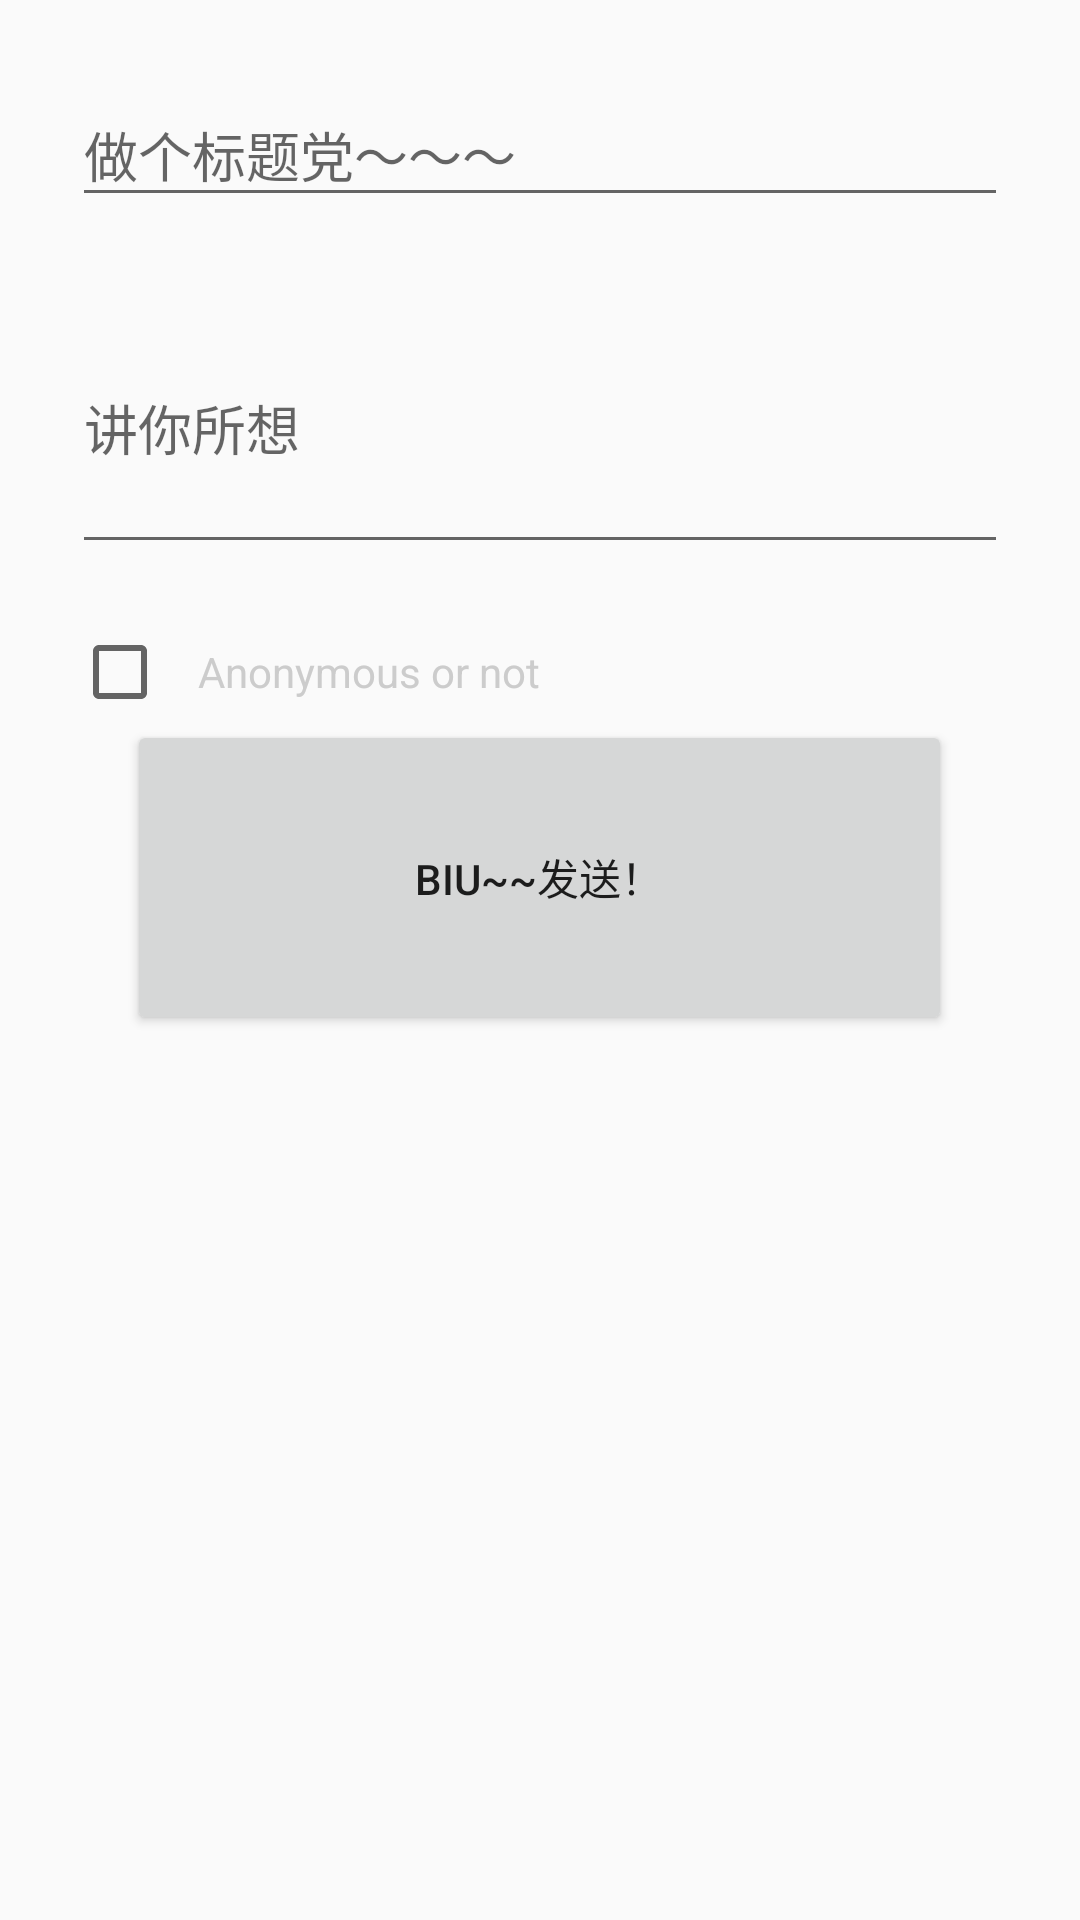

Reconstruct the res/layout file that produces this screen, plus the resources it refers to.
<!-- AndroidManifest.xml: application theme AppTheme -->
<!-- res/layout/fragment_new_post.xml -->
<?xml version="1.0" encoding="utf-8"?>
<RelativeLayout xmlns:android="http://schemas.android.com/apk/res/android"
    xmlns:tools="http://schemas.android.com/tools"
    android:layout_width="match_parent"
    android:layout_height="match_parent"
    tools:context=".NewPostFragment">

    <android.support.design.widget.TextInputLayout
        android:layout_width="match_parent"
        android:layout_height="55dp"
        android:layout_alignParentStart="true"
        android:layout_alignParentTop="true"
        android:paddingLeft="24dp"
        android:paddingRight="24dp"
        android:layout_marginTop="20dp">

        <EditText
            android:id="@+id/send_title"
            android:layout_width="match_parent"
            android:layout_height="wrap_content"
            android:hint="@string/sendtitle"/>
    </android.support.design.widget.TextInputLayout>

    <android.support.design.widget.TextInputLayout
        android:layout_width="match_parent"
        android:layout_height="107dp"
        android:layout_alignParentStart="true"
        android:layout_alignParentTop="true"
        android:layout_marginTop="86dp"
        android:paddingLeft="24dp"
        android:paddingRight="24dp">

        <EditText
            android:id="@+id/send_message"
            android:layout_width="match_parent"
            android:layout_height="91dp"
            android:hint="@string/sendmessage" />
    </android.support.design.widget.TextInputLayout>

    <CheckBox
        android:id="@+id/checkanonymous"
        android:layout_width="wrap_content"
        android:layout_height="wrap_content"
        android:layout_alignParentStart="true"
        android:layout_alignParentTop="true"
        android:layout_marginStart="24dp"
        android:layout_marginTop="208dp"
        android:paddingLeft="10dp"
        android:paddingRight="24dp"
        android:text="@string/Anonymous"
        android:checked="false"
        android:textColor="@color/iron"/>

    <Button
        android:id="@+id/send_btn_in_postfragment"
        android:layout_width="275dp"
        android:layout_height="wrap_content"
        android:layout_alignParentBottom="true"
        android:layout_centerHorizontal="true"
        android:layout_marginBottom="295dp"
        android:text="@string/send_btn_in_postfgm"
        android:layout_below="@id/checkanonymous"/>

</RelativeLayout>
<!-- resources referenced by this layout -->
<resources>
  <color name="iron">#cccccc</color>
  <string name="Anonymous">Anonymous or not</string>
  <string name="send_btn_in_postfgm">Biu~~发送！</string>
  <string name="sendmessage">讲你所想</string>
  <string name="sendtitle">做个标题党～～～</string>
  <style name="AppTheme" parent="Theme.AppCompat.Light.DarkActionBar">
          
          <item name="colorPrimary">@color/colorPrimary</item>
          <item name="colorPrimaryDark">@color/colorPrimaryDark</item>
          <item name="colorAccent">@color/colorAccent</item>
      </style>
  <color name="colorPrimary">#ffcbd9</color>
  <color name="colorPrimaryDark">#c1a3ab</color>
  <color name="colorAccent">#45a883</color>
</resources>
